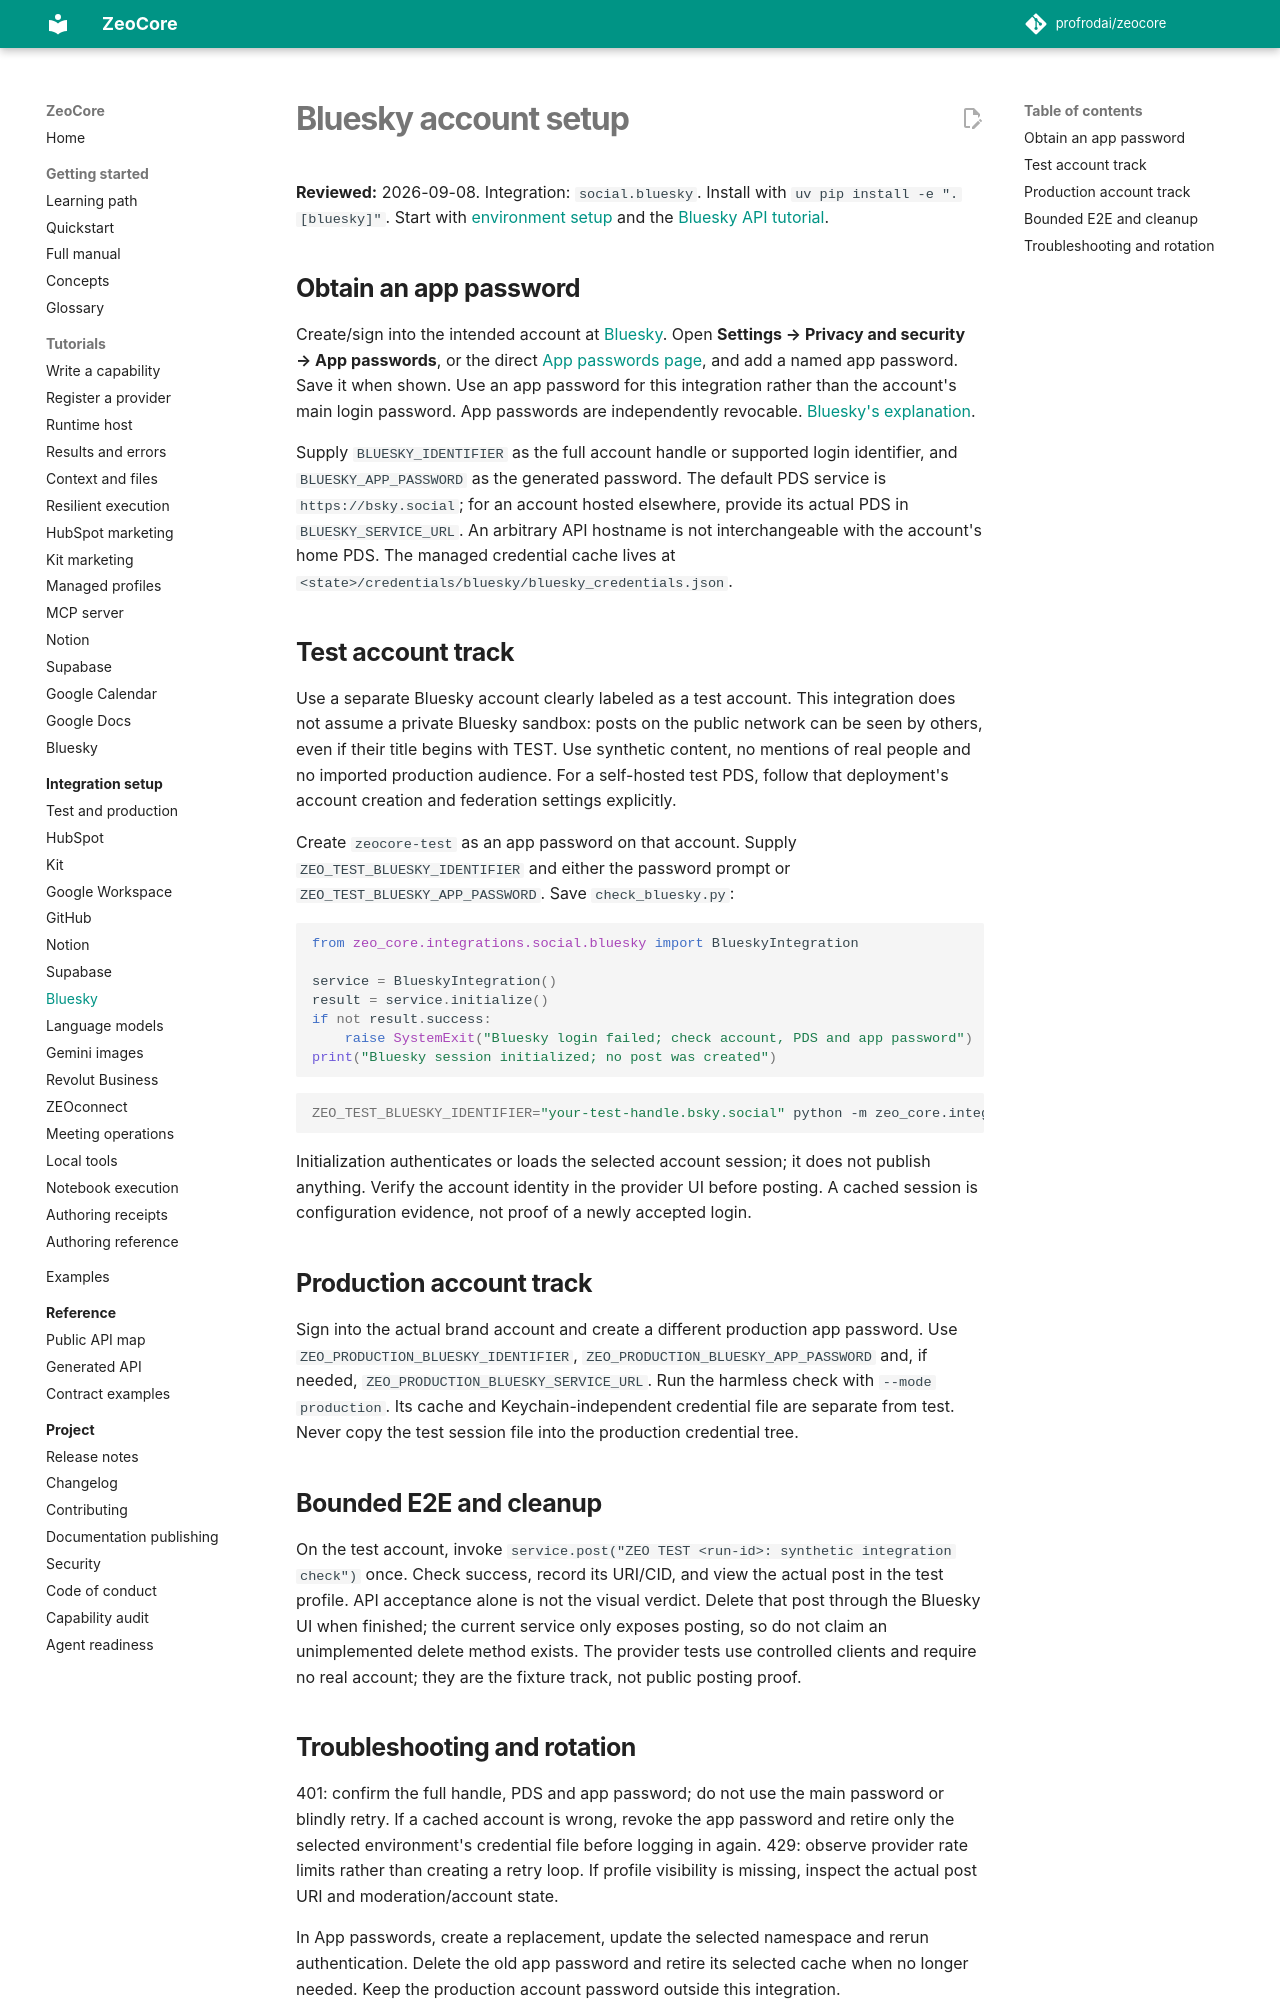

repository: profrodai/zeocore · page: integrations/bluesky/index.html · generator: mkdocs

# Bluesky account setup

**Reviewed:** 2026-09-08. Integration: `social.bluesky`. Install with
`uv pip install -e ".[bluesky]"`. Start with [environment setup](environments.md)
and the [Bluesky API tutorial](../tutorials/bluesky-integration.md).

## Obtain an app password

Create/sign into the intended account at [Bluesky](https://bsky.app). Open
**Settings → Privacy and security → App passwords**, or the direct
[App passwords page](https://bsky.app/settings/app-passwords), and add a named app
password. Save it when shown. Use an app password for this integration rather than
the account's main login password. App passwords are independently revocable.
[Bluesky's explanation](https://bsky.app/profile/safety.bsky.app/post/3k7waehomo52m).

Supply `BLUESKY_IDENTIFIER` as the full account handle or supported login identifier,
and `BLUESKY_APP_PASSWORD` as the generated password. The default PDS service is
`https://bsky.social`; for an account hosted elsewhere, provide its actual PDS in
`BLUESKY_SERVICE_URL`. An arbitrary API hostname is not interchangeable with the
account's home PDS. The managed credential cache lives at
`<state>/credentials/bluesky/bluesky_credentials.json`.

## Test account track

Use a separate Bluesky account clearly labeled as a test account. This integration
does not assume a private Bluesky sandbox: posts on the public network can be seen
by others, even if their title begins with TEST. Use synthetic content, no mentions
of real people and no imported production audience. For a self-hosted test PDS,
follow that deployment's account creation and federation settings explicitly.

Create `zeocore-test` as an app password on that account. Supply
`ZEO_TEST_BLUESKY_IDENTIFIER` and either the password prompt or
`ZEO_TEST_BLUESKY_APP_PASSWORD`. Save `check_bluesky.py`:

```python
from zeo_core.integrations.social.bluesky import BlueskyIntegration

service = BlueskyIntegration()
result = service.initialize()
if not result.success:
    raise SystemExit("Bluesky login failed; check account, PDS and app password")
print("Bluesky session initialized; no post was created")
```

```bash
ZEO_TEST_BLUESKY_IDENTIFIER="your-test-handle.bsky.social" python -m zeo_core.integrations.environments   --mode test --root "$ZEO_ENV_ROOT" --integration social.bluesky   --secret BLUESKY_APP_PASSWORD -- python /absolute/path/check_bluesky.py
```

Initialization authenticates or loads the selected account session; it does not
publish anything. Verify the account identity in the provider UI before posting.
A cached session is configuration evidence, not proof of a newly accepted login.

## Production account track

Sign into the actual brand account and create a different production app password.
Use `ZEO_PRODUCTION_BLUESKY_IDENTIFIER`, `ZEO_PRODUCTION_BLUESKY_APP_PASSWORD` and,
if needed, `ZEO_PRODUCTION_BLUESKY_SERVICE_URL`. Run the harmless check with
`--mode production`. Its cache and Keychain-independent credential file are separate
from test. Never copy the test session file into the production credential tree.

## Bounded E2E and cleanup

On the test account, invoke `service.post("ZEO TEST <run-id>: synthetic integration check")`
once. Check success, record its URI/CID, and view the actual post in the test profile.
API acceptance alone is not the visual verdict. Delete that post through the
Bluesky UI when finished; the current service only exposes posting, so do not claim
an unimplemented delete method exists. The provider tests use controlled clients
and require no real account; they are the fixture track, not public posting proof.
